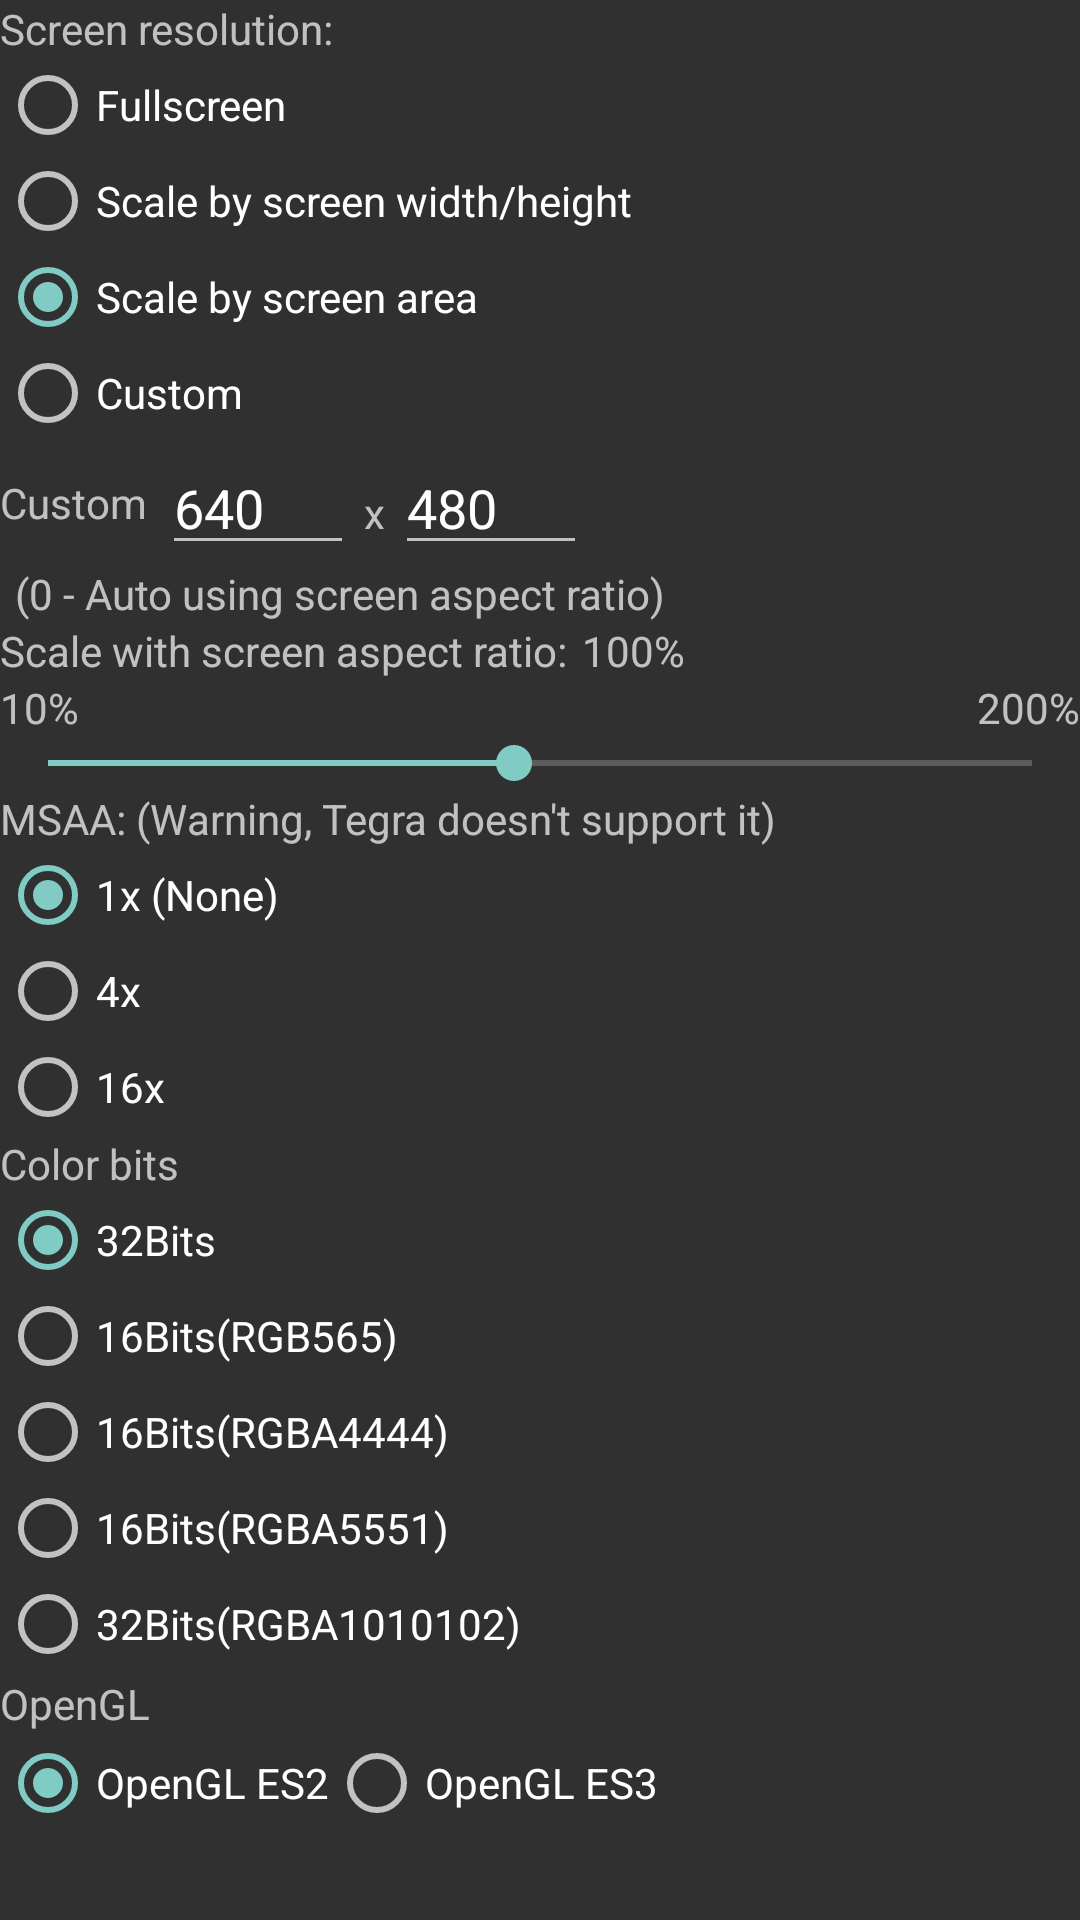

Reconstruct the res/layout file that produces this screen, plus the resources it refers to.
<!-- AndroidManifest.xml: application theme Theme.AppCompat.NoActionBar -->
<!-- res/layout/launcher_tab3.xml -->
<?xml version="1.0" encoding="utf-8"?>
<ScrollView xmlns:android="http://schemas.android.com/apk/res/android"
    android:id="@+id/launcher_tab3"
    android:layout_width="match_parent"
    android:layout_height="match_parent">

    <LinearLayout
        android:layout_width="match_parent"
        android:layout_height="wrap_content"
        android:orientation="vertical">

        <LinearLayout
            android:layout_width="match_parent"
            android:layout_height="wrap_content"
            android:orientation="horizontal">

            <TextView
                android:id="@+id/tv_scrres"
                android:layout_width="wrap_content"
                android:layout_height="wrap_content"
                android:layout_gravity="center_vertical"
                android:text="@string/screen_resolution" />

            <TextView
                android:id="@+id/tv_scrres_size"
                android:layout_marginLeft="10dp"
                android:layout_width="wrap_content"
                android:layout_height="wrap_content"
                android:layout_gravity="center_vertical"
                android:text="" />
        </LinearLayout>

        <RadioGroup
            android:id="@+id/rg_scrres"
            android:layout_width="wrap_content"
            android:layout_height="wrap_content">

            <RadioButton
                android:id="@+id/rg_scrres_scheme_fixed"
                android:layout_width="wrap_content"
                android:layout_height="wrap_content"
                android:checked="true"
                android:text="@string/fullscreen" />

            <RadioButton
                android:id="@+id/rg_scrres_scheme_scale_length"
                android:layout_width="wrap_content"
                android:layout_height="wrap_content"
                android:text="@string/scale_by_screen_width_height" />

            <RadioButton
                android:id="@+id/rg_scrres_scheme_scale_area"
                android:layout_width="wrap_content"
                android:layout_height="wrap_content"
                android:checked="true"
                android:text="@string/_scale_by_screen_area" />

            <RadioButton
                android:id="@+id/rg_scrres_scheme_custom"
                android:layout_width="wrap_content"
                android:layout_height="wrap_content"
                android:text="@string/custom" />


        </RadioGroup>

        <LinearLayout
            android:id="@+id/res_customlayout"
            android:layout_width="match_parent"
            android:layout_height="wrap_content"
            android:orientation="vertical">

            <LinearLayout
                android:layout_width="match_parent"
                android:layout_height="wrap_content"
                android:orientation="horizontal">
                <TextView
                    android:layout_width="wrap_content"
                    android:layout_height="wrap_content"
                    android:layout_gravity="center_vertical"
                    android:layout_marginRight="5dp"
                    android:text="@string/custom" />

                <EditText
                    android:id="@+id/res_x"
                    android:layout_width="wrap_content"
                    android:layout_height="wrap_content"
                    android:inputType="number"
                    android:minWidth="64dp"
                    android:text="640" />

                <TextView
                    android:layout_width="wrap_content"
                    android:layout_height="wrap_content"
                    android:text=" x " />

                <EditText
                    android:id="@+id/res_y"
                    android:layout_width="wrap_content"
                    android:layout_height="wrap_content"
                    android:inputType="number"
                    android:minWidth="64dp"
                    android:text="480" />
            </LinearLayout>

            <TextView
                android:layout_width="match_parent"
                android:layout_height="wrap_content"
                android:layout_gravity="center_vertical"
                android:layout_marginLeft="5dp"
                android:text="@string/_0_auto_using_screen_aspect_ratio" />
        </LinearLayout>

        <LinearLayout
            android:id="@+id/res_scale_layout"
            android:layout_width="match_parent"
            android:layout_height="wrap_content"
            android:orientation="vertical">

            <LinearLayout
                android:layout_width="match_parent"
                android:layout_height="wrap_content"
                android:orientation="horizontal">
                <TextView
                    android:layout_width="wrap_content"
                    android:layout_height="wrap_content"
                    android:layout_gravity="center_vertical"
                    android:layout_marginRight="5dp"
                    android:text="@string/scale_with_screen_aspect_ratio" />
                <TextView
                    android:id="@+id/tv_scale_current"
                    android:layout_width="match_parent"
                    android:layout_height="wrap_content"
                    android:layout_gravity="center_vertical"
                    android:text="100%" />
            </LinearLayout>

            <LinearLayout
                android:layout_width="match_parent"
                android:layout_height="wrap_content"
                android:orientation="horizontal">
                <TextView
                    android:layout_width="0dp"
                    android:layout_height="wrap_content"
                    android:layout_weight="0.5"
                    android:layout_gravity="center_vertical"
                    android:gravity="left"
                    android:text="10%" />
                <TextView
                    android:layout_width="0dp"
                    android:layout_height="wrap_content"
                    android:layout_weight="0.5"
                    android:layout_gravity="center_vertical"
                    android:gravity="right"
                    android:text="200%" />
            </LinearLayout>
            <SeekBar
                android:id="@+id/res_scale"
                android:layout_width="match_parent"
                android:layout_height="wrap_content"
                android:min="10"
                android:max="200"
                android:progress="100"
                />
        </LinearLayout>

        <TextView
            android:layout_width="wrap_content"
            android:layout_height="wrap_content"
            android:text="@string/msaa_warning_tegra_doesn_t_support_it" />

        <RadioGroup
            android:id="@+id/rg_msaa"
            android:layout_width="wrap_content"
            android:layout_height="wrap_content">

            <RadioButton
                android:id="@+id/msaa_1x"
                android:layout_width="wrap_content"
                android:layout_height="wrap_content"
                android:checked="true"
                android:text="@string/_1x_none" />

            <RadioButton
                android:id="@+id/msaa_4x"
                android:layout_width="wrap_content"
                android:layout_height="wrap_content"
                android:text="@string/_4x" />

            <RadioButton
                android:id="@+id/msaa_16x"
                android:layout_width="wrap_content"
                android:layout_height="wrap_content"
                android:text="@string/_16x" />
        </RadioGroup>


        <TextView
            android:id="@+id/launcher_16bit_setting"
            android:layout_width="wrap_content"
            android:layout_height="wrap_content"
            android:text="@string/color_bits" />

        <RadioGroup
            android:id="@+id/rg_color_bits"
            android:layout_width="wrap_content"
            android:layout_height="wrap_content">

            <RadioButton
                android:id="@+id/color_bits_32"
                android:layout_width="wrap_content"
                android:layout_height="wrap_content"
                android:checked="true"
                android:text="@string/_32bits" />

            <RadioButton
                android:id="@+id/color_bits_16_rgb565"
                android:layout_width="wrap_content"
                android:layout_height="wrap_content"
                android:text="@string/_16bits_rgb565" />

            <RadioButton
                android:id="@+id/color_bits_16_rgba4444"
                android:layout_width="wrap_content"
                android:layout_height="wrap_content"
                android:text="@string/_16bits_rgba4444" />

            <RadioButton
                android:id="@+id/color_bits_16_rgba5551"
                android:layout_width="wrap_content"
                android:layout_height="wrap_content"
                android:text="@string/_16bits_rgba5551" />

            <RadioButton
                android:id="@+id/color_bits_32_rgba1010102"
                android:layout_width="wrap_content"
                android:layout_height="wrap_content"
                android:text="@string/_32bits_rgba1010102" />
        </RadioGroup>


        <LinearLayout
            android:id="@+id/opengl_section"
            android:layout_width="match_parent"
            android:layout_height="wrap_content"
            android:orientation="vertical">

            <TextView
                android:layout_width="wrap_content"
                android:layout_height="wrap_content"
                android:layout_marginTop="1dp"
                android:layout_marginBottom="1dp"
                android:text="OpenGL" />

            <RadioGroup
                android:id="@+id/rg_opengl"
                android:layout_width="wrap_content"
                android:layout_height="wrap_content"
                android:orientation="horizontal">

                <RadioButton
                    android:id="@+id/rg_opengles2"
                    android:layout_width="wrap_content"
                    android:layout_height="wrap_content"
                    android:checked="true"
                    android:text="OpenGL ES2" />

                <RadioButton
                    android:id="@+id/rg_opengles3"
                    android:layout_width="wrap_content"
                    android:layout_height="wrap_content"
                    android:text="OpenGL ES3" />

            </RadioGroup>
        </LinearLayout>

    </LinearLayout>

</ScrollView>
<!-- resources referenced by this layout -->
<resources>
  <string name="_0_auto_using_screen_aspect_ratio">(0 - Auto using screen aspect ratio)</string>
  <string name="_16bits_rgb565">16Bits(RGB565)</string>
  <string name="_16bits_rgba4444">16Bits(RGBA4444)</string>
  <string name="_16bits_rgba5551">16Bits(RGBA5551)</string>
  <string name="_16x">16x</string>
  <string name="_1x_none">1x (None)</string>
  <string name="_32bits">32Bits</string>
  <string name="_32bits_rgba1010102">32Bits(RGBA1010102)</string>
  <string name="_4x">4x</string>
  <string name="_scale_by_screen_area">Scale by screen area</string>
  <string name="color_bits">Color bits</string>
  <string name="custom">Custom</string>
  <string name="fullscreen">Fullscreen</string>
  <string name="msaa_warning_tegra_doesn_t_support_it">MSAA: (Warning, Tegra doesn\'t support it)</string>
  <string name="scale_by_screen_width_height">Scale by screen width/height</string>
  <string name="scale_with_screen_aspect_ratio">Scale with screen aspect ratio: </string>
  <string name="screen_resolution">Screen resolution:</string>
</resources>
